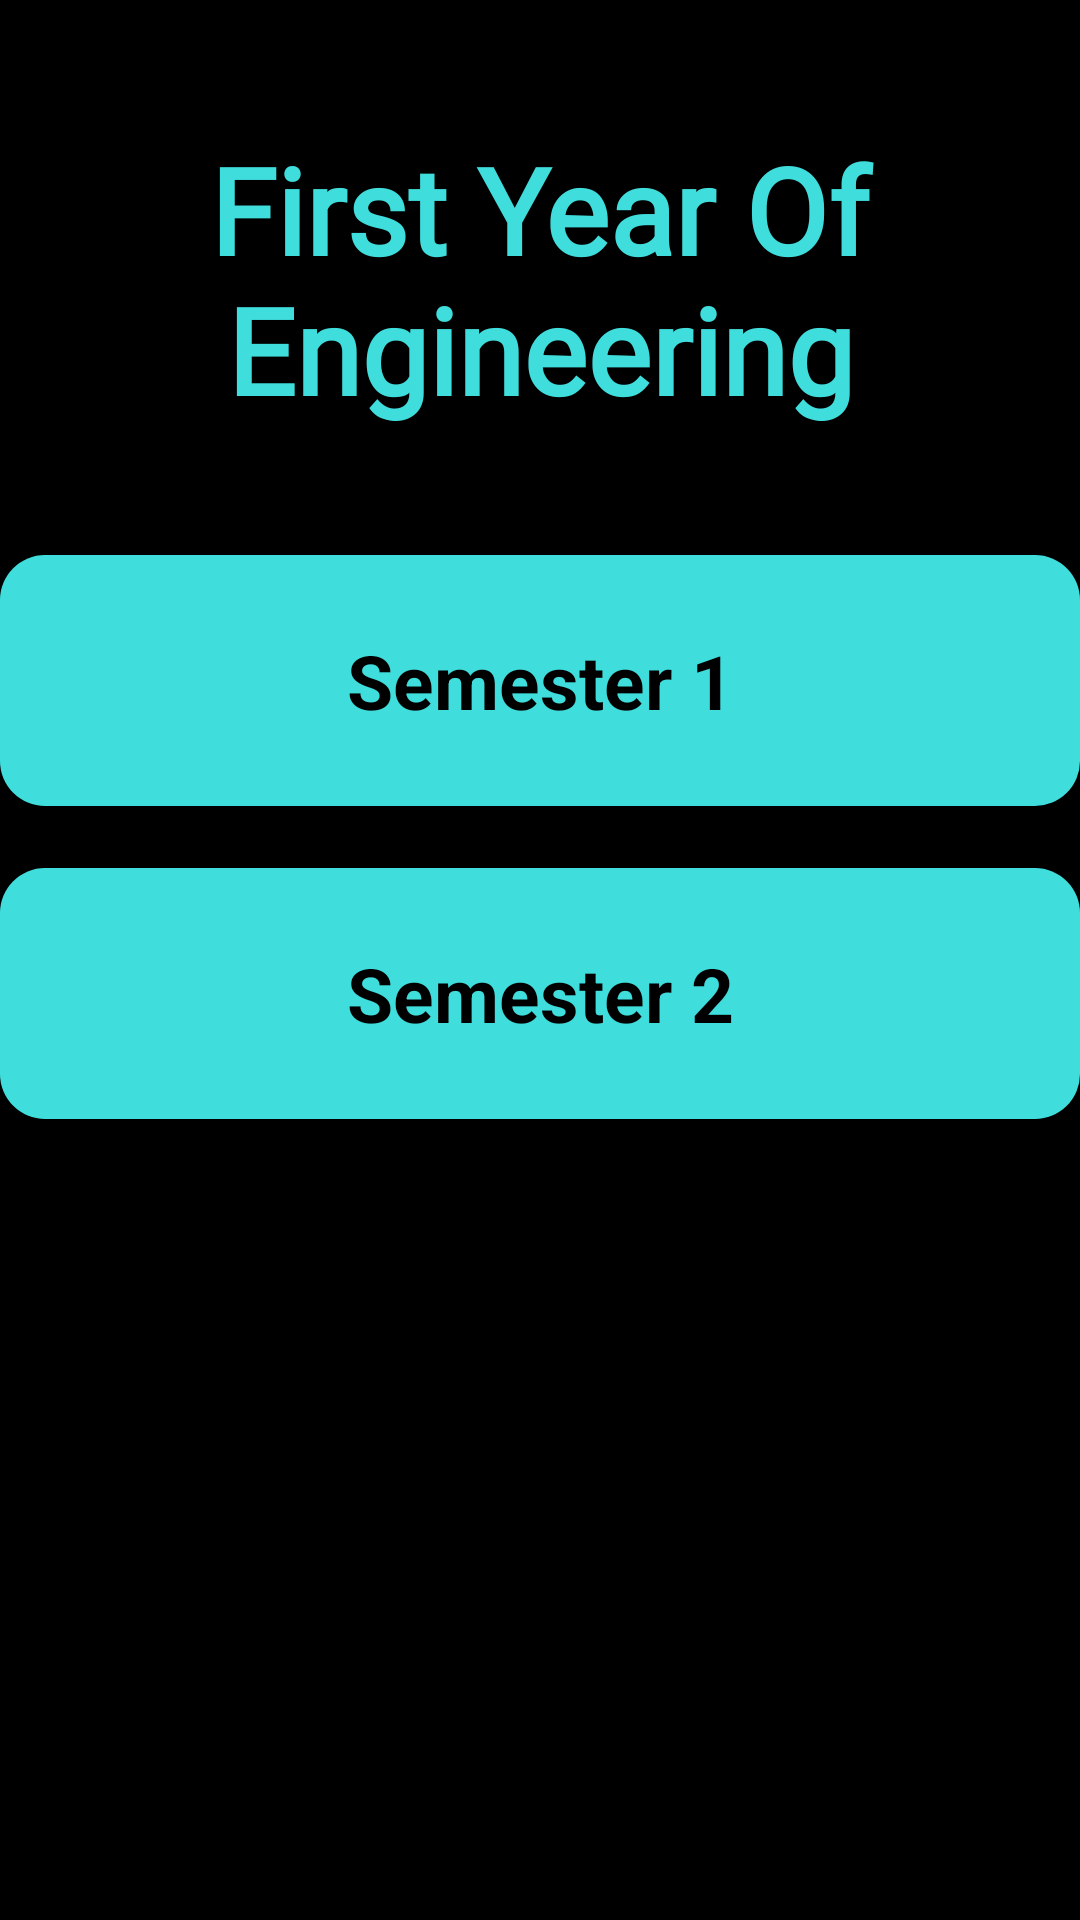

Reconstruct the res/layout file that produces this screen, plus the resources it refers to.
<!-- AndroidManifest.xml: application theme Theme.AppCompat.NoActionBar -->
<!-- res/layout/activity_fe.xml -->
<?xml version="1.0" encoding="utf-8"?>
<androidx.constraintlayout.widget.ConstraintLayout xmlns:android="http://schemas.android.com/apk/res/android"
    xmlns:app="http://schemas.android.com/apk/res-auto"
    xmlns:tools="http://schemas.android.com/tools"
    android:layout_width="match_parent"
    android:layout_height="match_parent"
    android:background="@color/black"
    tools:context=".fe">

    <TextView
        android:id="@+id/textView4"
        android:layout_width="wrap_content"
        android:layout_height="wrap_content"
        android:layout_marginTop="8dp"
        android:fontFamily="@font/aclonica"
        android:gravity="center"
        android:padding="10dp"
        android:text="First Year Of Engineering"
        android:textColor="#40dddd"
        android:textSize="40dp"
        android:textStyle="bold"
        app:layout_constraintBottom_toBottomOf="parent"
        app:layout_constraintEnd_toEndOf="parent"
        app:layout_constraintHorizontal_bias="0.0"
        app:layout_constraintStart_toStartOf="parent"
        app:layout_constraintTop_toTopOf="parent"
        app:layout_constraintVertical_bias="0.049" />

    <TextView
        android:id="@+id/textView5"
        android:layout_width="match_parent"
        android:layout_height="wrap_content"
        android:background="@drawable/hub"
        android:gravity="center"
        android:padding="25dp"
        android:text="Semester 1"
        android:textColor="@color/black"
        android:textSize="25dp"
        android:textStyle="bold"
        app:layout_constraintBottom_toBottomOf="parent"
        app:layout_constraintTop_toBottomOf="@+id/textView4"
        app:layout_constraintVertical_bias="0.079"
        tools:layout_editor_absoluteX="16dp" />

    <TextView
        android:id="@+id/sem2"
        android:layout_width="match_parent"
        android:layout_height="wrap_content"
        android:background="@drawable/hub"
        android:gravity="center"
        android:padding="25dp"
        android:text="Semester 2"
        android:textColor="@color/black"
        android:textSize="25dp"
        android:textStyle="bold"
        app:layout_constraintBottom_toBottomOf="parent"
        app:layout_constraintTop_toBottomOf="@+id/textView5"
        app:layout_constraintVertical_bias="0.072"
        tools:layout_editor_absoluteX="0dp" />


</androidx.constraintlayout.widget.ConstraintLayout>
<!-- resources referenced by this layout -->
<resources>
  <!-- drawable hub (drawable) -->
  <shape xmlns:android="http://schemas.android.com/apk/res/android"
      android:shape="rectangle">
      <solid android:color="#40dddd"/>
      <corners android:radius="15dp"/>
  </shape>
  <!-- not gathered from this repository: default colours our renderer supplied (Android Studio template values) -->
  <color name="black">#FF000000</color>
</resources>
